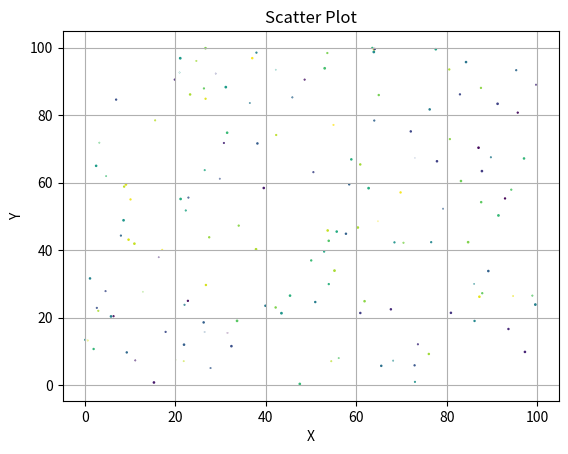

Here is the Python script that generated this plot:
import matplotlib.pyplot as plt
import random

random.seed(42)
x = [random.random()*100 for _ in range(150)]
y = [random.random()*100 for _ in range(150)]
colors = [random.random() for _ in range(150)]
sizes = [random.random() for _ in range(150)]
plt.scatter(x, y, c = colors, s = sizes, marker = 'o')

plt.xlabel("X")
plt.ylabel("Y")
plt.title("Scatter Plot")
plt.grid(True)
plt.show()

